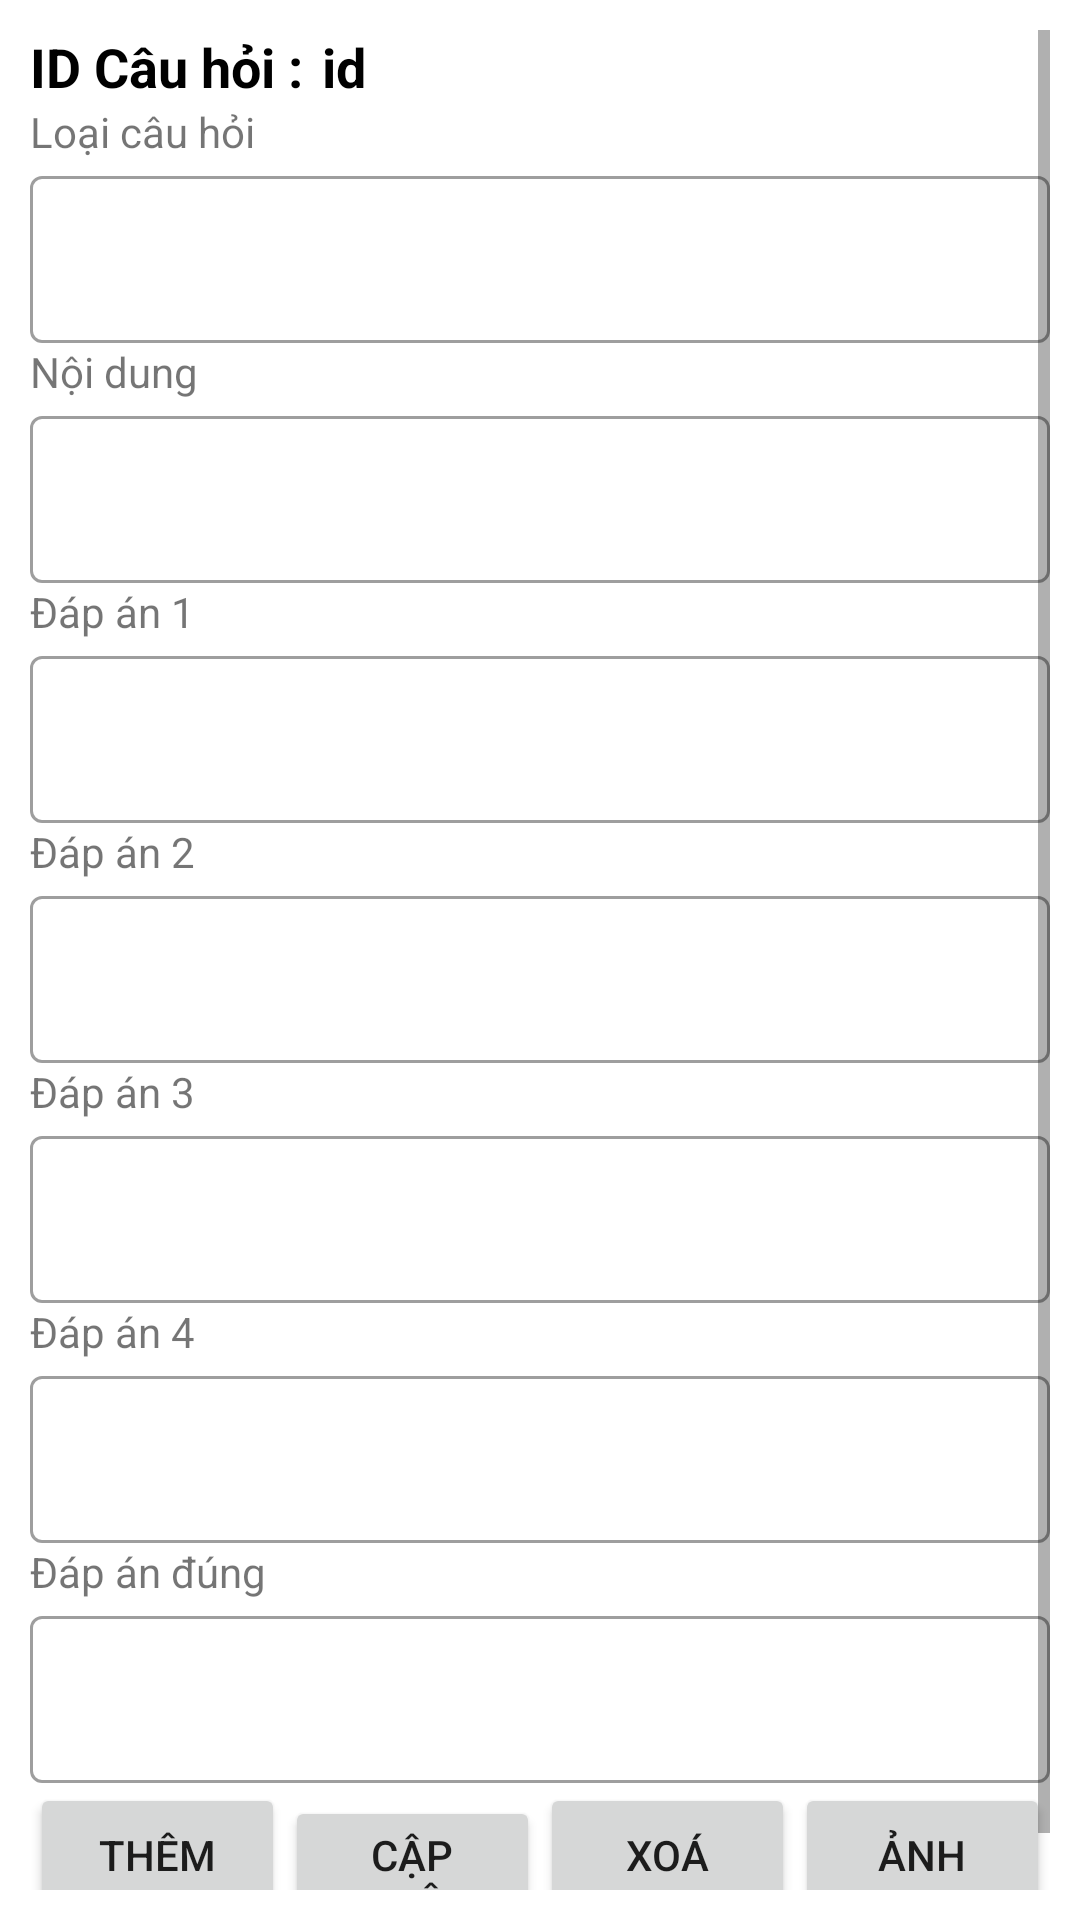

Android layout source for this screen:
<!-- AndroidManifest.xml: application theme Theme.MotoTest -->
<!-- res/layout/fragment_infoquestion.xml -->
<LinearLayout xmlns:android="http://schemas.android.com/apk/res/android"
    xmlns:tools="http://schemas.android.com/tools"
    android:layout_width="match_parent"
    android:layout_height="match_parent"
    xmlns:app="http://schemas.android.com/apk/res-auto"
    android:orientation="vertical"
    android:padding="10dp"
    tools:context="com.example.mototest.View.Admin.infoquestion">
    <ScrollView
        android:layout_width="fill_parent"
        android:layout_height="wrap_content">
        <LinearLayout
            android:layout_width="fill_parent"
            android:layout_height="wrap_content"
            android:orientation="vertical" >

        <LinearLayout
        android:layout_width="match_parent"
        android:layout_height="wrap_content"
        android:orientation="horizontal">
            <TextView
                android:layout_width="match_parent"
                android:layout_weight="1"
                android:layout_height="wrap_content"
                android:text="ID Câu hỏi : "
                android:textSize="18sp"
                android:textStyle="bold"
                android:textColor="@android:color/black"/>

            <TextView
                android:id="@+id/tv_QuesId"
                android:layout_width="match_parent"
                android:layout_height="wrap_content"
                android:text="id"
                android:textSize="18sp"
                android:layout_weight="0.4"
                android:textStyle="bold"
                android:textColor="@color/black"/>

        </LinearLayout>

            <TextView
        android:id="@+id/tv_questionform"
        android:layout_width="fill_parent"
        android:layout_height="wrap_content"
        android:gravity="left"
        android:text="Loại câu hỏi" />





            <com.google.android.material.textfield.TextInputLayout
                android:id="@+id/edt_qtformlayout"
                style="@style/Widget.MaterialComponents.TextInputLayout.OutlinedBox"
                android:layout_width="match_parent"
                android:layout_height="wrap_content"
                android:layout_marginTop="0dp"
               >

                <com.google.android.material.textfield.TextInputEditText
                    android:id="@+id/edt_questionform"
                    android:layout_width="match_parent"
                    android:layout_height="match_parent"
                    android:inputType="text"
                    android:maxLines="1" />

            </com.google.android.material.textfield.TextInputLayout>

    <TextView
        android:id="@+id/tv_info_qscontent"
        android:layout_width="match_parent"
        android:layout_height="wrap_content"
        android:text="Nội dung" />








            <com.google.android.material.textfield.TextInputLayout
                android:id="@+id/edt_contentqueslayout"
                style="@style/Widget.MaterialComponents.TextInputLayout.OutlinedBox"
                android:layout_width="match_parent"
                android:layout_height="wrap_content"
                android:layout_marginTop="0dp"
                >

                <com.google.android.material.textfield.TextInputEditText
                    android:id="@+id/edt_info_qscontent"
                    android:layout_width="match_parent"
                    android:layout_height="wrap_content"
                    android:inputType="textMultiLine"
                    android:singleLine="false"
                     />

            </com.google.android.material.textfield.TextInputLayout>


            <ImageView
        android:layout_width="match_parent"
        android:layout_height="150dp"
        android:id="@+id/imgtv_question"
        android:visibility="gone"
        />

    <TextView
        android:id="@+id/tv_da1"
        android:layout_width="fill_parent"
        android:layout_height="wrap_content"
        android:gravity="left"
        android:text="Đáp án 1" />





            <com.google.android.material.textfield.TextInputLayout
                android:id="@+id/edt_da1layout"
                style="@style/Widget.MaterialComponents.TextInputLayout.OutlinedBox"
                android:layout_width="match_parent"
                android:layout_height="wrap_content"
                android:layout_marginTop="0dp"
                >

                <com.google.android.material.textfield.TextInputEditText
                    android:id="@+id/edt_da1"
                    android:layout_width="match_parent"
                    android:layout_height="match_parent"
                    android:inputType="textMultiLine"
                    android:singleLine="false" />

            </com.google.android.material.textfield.TextInputLayout>
    <TextView
        android:id="@+id/tv_da2"
        android:layout_width="fill_parent"
        android:layout_height="wrap_content"
        android:gravity="left"
        android:text="Đáp án 2" />





            <com.google.android.material.textfield.TextInputLayout
                android:id="@+id/edt_da2layout"
                style="@style/Widget.MaterialComponents.TextInputLayout.OutlinedBox"
                android:layout_width="match_parent"
                android:layout_height="wrap_content"
                android:layout_marginTop="0dp"
                >

                <com.google.android.material.textfield.TextInputEditText
                    android:id="@+id/edt_da2"
                    android:layout_width="match_parent"
                    android:layout_height="match_parent"
                    android:inputType="textMultiLine"
                    android:singleLine="false"
                    />

            </com.google.android.material.textfield.TextInputLayout>
    <TextView
        android:id="@+id/tv_da3"
        android:layout_width="fill_parent"
        android:layout_height="wrap_content"
        android:gravity="left"
        android:text="Đáp án 3" />





            <com.google.android.material.textfield.TextInputLayout
                android:id="@+id/edt_da3layout"
                style="@style/Widget.MaterialComponents.TextInputLayout.OutlinedBox"
                android:layout_width="match_parent"
                android:layout_height="wrap_content"
                android:layout_marginTop="0dp"
                >

                <com.google.android.material.textfield.TextInputEditText
                    android:id="@+id/edt_da3"
                    android:layout_width="match_parent"
                    android:layout_height="match_parent"
                    android:inputType="textMultiLine"
                    android:singleLine="false"/>

            </com.google.android.material.textfield.TextInputLayout>
    <TextView
        android:id="@+id/tv_da4"
        android:layout_width="fill_parent"
        android:layout_height="wrap_content"
        android:gravity="left"
        android:text="Đáp án 4" />





            <com.google.android.material.textfield.TextInputLayout
                android:id="@+id/edt_da4layout"
                style="@style/Widget.MaterialComponents.TextInputLayout.OutlinedBox"
                android:layout_width="match_parent"
                android:layout_height="wrap_content"
                android:layout_marginTop="0dp"
                >

                <com.google.android.material.textfield.TextInputEditText
                    android:id="@+id/edt_da4"
                    android:layout_width="match_parent"
                    android:layout_height="match_parent"
                    android:inputType="textMultiLine"
                    android:singleLine="false" />

            </com.google.android.material.textfield.TextInputLayout>
    <TextView
        android:id="@+id/tv_dadung"
        android:layout_width="fill_parent"
        android:layout_height="wrap_content"
        android:gravity="left"
        android:text="Đáp án đúng" />





            <com.google.android.material.textfield.TextInputLayout
                android:id="@+id/edt_dadunglayout"
                style="@style/Widget.MaterialComponents.TextInputLayout.OutlinedBox"
                android:layout_width="match_parent"
                android:layout_height="wrap_content"
                android:layout_marginTop="0dp"
                >

                <com.google.android.material.textfield.TextInputEditText
                    android:id="@+id/edt_dadung"
                    android:layout_width="match_parent"
                    android:layout_height="match_parent"
                    android:inputType="text"
                    android:maxLines="1" />

            </com.google.android.material.textfield.TextInputLayout>

    <LinearLayout
        android:id="@+id/ll_editquestion"
        android:layout_width="fill_parent"
        android:layout_height="wrap_content"
        android:orientation="horizontal" >

        <Button
            android:id="@+id/btn_newquestion"
            android:layout_width="fill_parent"
            android:layout_height="wrap_content"
            android:layout_weight="0.3"
            android:text="Thêm" />

        <Button
            android:id="@+id/btn_updatequestion"
            android:layout_width="fill_parent"
            android:layout_height="wrap_content"
            android:layout_weight="0.3"
            android:text="Cập Nhật" />

        <Button
            android:id="@+id/btn_deletequestion"
            android:layout_width="fill_parent"
            android:layout_height="wrap_content"
            android:layout_weight="0.3"
            android:text="Xoá" />
        <Button
            android:id="@+id/btn_imagequestion"
            android:layout_width="fill_parent"
            android:layout_height="wrap_content"
            android:layout_weight="0.3"
            android:text="ảnh" />
    </LinearLayout>
    </LinearLayout>
    </ScrollView>



</LinearLayout>
<!-- resources referenced by this layout -->
<resources>
  <color name="black">#FF000000</color>
  <style name="Theme.MotoTest" parent="Theme.MaterialComponents.DayNight.NoActionBar">
          
          <item name="colorPrimary">@color/purple_500</item>
          <item name="colorPrimaryVariant">@color/purple_700</item>
          <item name="colorOnPrimary">@color/white</item>
          
          <item name="colorSecondary">@color/teal_200</item>
          <item name="colorSecondaryVariant">@color/teal_700</item>
          <item name="colorOnSecondary">@color/black</item>
          
          <item name="android:statusBarColor" tools:targetApi="l">?attr/colorPrimaryVariant</item>
          
      </style>
  <color name="purple_500">#FF6200EE</color>
  <color name="purple_700">#FF3700B3</color>
  <color name="white">#FFFFFFFF</color>
  <color name="teal_200">#FF03DAC5</color>
  <color name="teal_700">#FF018786</color>
</resources>
